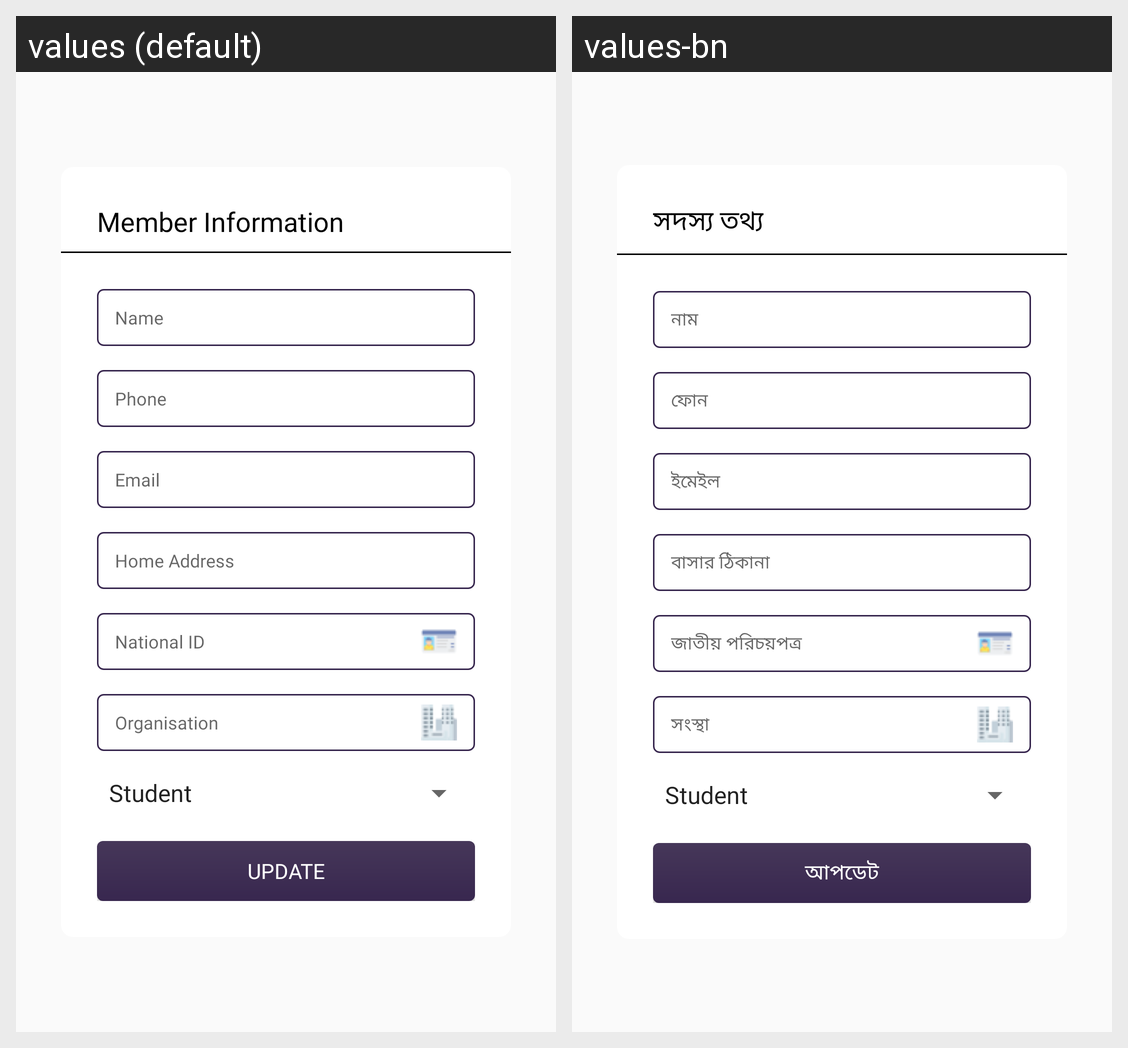

This grid shows one Android layout under two languages. Give, for every string resource on the screen, its name, the default text and each shown locale's text.
Android screen res/layout/dialog_update_member_info.xml rendered under 2 locales, left to right: values (default), values-bn. Device: Nexus 5 (rendered at 1080×1920; each locale shown at half size, 540×960, under a caption strip naming it); theme AppTheme.
Strings drawn on this screen, with the default value and each locale's value (text and hints the layout hard-codes, and strings that could not be matched under every locale, appear in the picture but are not listed):

member_information
  values: Member Information
  values-bn: সদস্য তথ্য

name
  values: Name
  values-bn: নাম

phone
  values: Phone
  values-bn: ফোন

email
  values: Email
  values-bn: ইমেইল

home_address
  values: Home Address
  values-bn: বাসার ঠিকানা

national_id
  values: National ID
  values-bn: জাতীয় পরিচয়পত্র

organisation
  values: Organisation
  values-bn: সংস্থা

update
  values: Update
  values-bn: আপডেট
